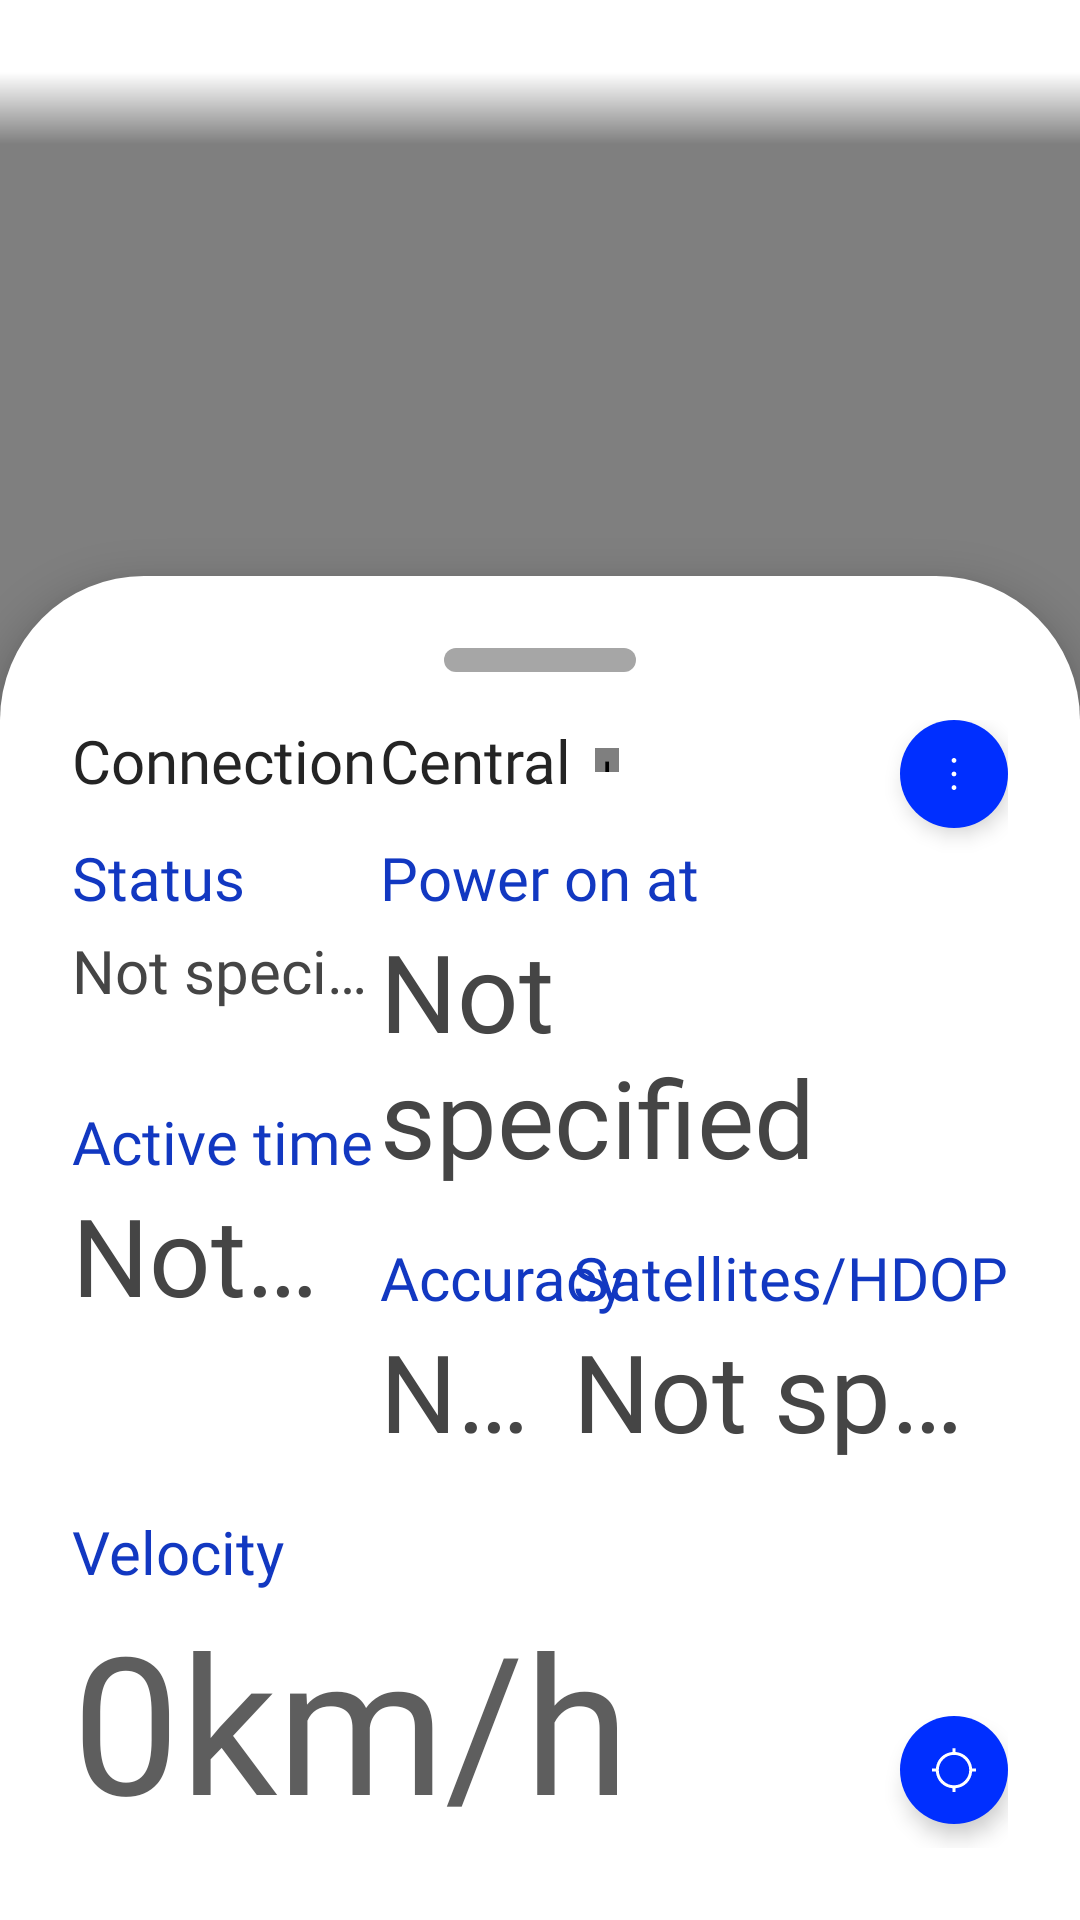

Layout XML and referenced resources for this Android screen:
<!-- AndroidManifest.xml: application theme MainTheme -->
<!-- res/layout/map_main.xml -->
<?xml version="1.0" encoding="utf-8"?>
<RelativeLayout xmlns:android="http://schemas.android.com/apk/res/android"
    android:layout_width="match_parent"
    android:layout_height="match_parent">

    <com.google.android.gms.maps.MapView
        android:id="@+id/mapView"
        android:layout_width="match_parent"
        android:layout_height="match_parent" />

    <View
        android:id="@+id/toolbar"
        android:layout_width="match_parent"
        android:layout_height="48dp"
        android:background="@drawable/gradient_top" />

    <LinearLayout
        android:layout_width="match_parent"
        android:layout_height="wrap_content"
        android:layout_alignParentBottom="true"
        android:background="@drawable/fragment_downer_background"
        android:elevation="8dp"
        android:orientation="vertical">

        <View
            android:id="@+id/notch"
            android:layout_width="64dp"
            android:layout_height="8dp"
            android:layout_gravity="center"
            android:layout_marginTop="@dimen/margin_4"
            android:background="@drawable/notch" />

        <RelativeLayout
            android:layout_width="match_parent"
            android:layout_height="wrap_content"
            android:layout_marginTop="@dimen/margin_3"
            android:paddingStart="24dp"
            android:paddingEnd="24dp"
            android:paddingBottom="@dimen/margin_4">

            <ImageButton
                android:id="@+id/buttonMenu"
                android:layout_width="36dp"
                android:layout_height="36dp"
                android:layout_alignParentEnd="true"
                android:background="@drawable/fab"
                android:elevation="4dp"
                android:src="@drawable/icon_more_vertical" />

            <ImageButton
                android:id="@+id/fab"
                android:layout_width="36dp"
                android:layout_height="36dp"
                android:layout_alignBottom="@+id/textVelocityValue"
                android:layout_alignParentEnd="true"
                android:layout_marginBottom="@dimen/margin"
                android:background="@drawable/fab"
                android:elevation="4dp"
                android:enabled="false"
                android:src="@drawable/location_disabled"
                android:textColor="@color/main_dark" />

            <RelativeLayout
                android:layout_width="match_parent"
                android:layout_height="wrap_content"
                android:layout_toStartOf="@+id/textPowerAt">

                <LinearLayout
                    android:id="@+id/rootConnection"
                    android:layout_width="wrap_content"
                    android:layout_height="wrap_content"
                    android:orientation="horizontal">

                    <TextView
                        android:layout_width="wrap_content"
                        android:layout_height="wrap_content"
                        android:fontFamily="@font/barlow_condensed_bold"
                        android:text="@string/connection"
                        android:textColor="@color/gray_12"
                        android:textSize="20sp" />

                    <lucns.tracker.views.LedView
                        android:id="@+id/ledConnection"
                        android:layout_width="8dp"
                        android:layout_height="8dp"
                        android:layout_gravity="center"
                        android:layout_marginStart="@dimen/margin" />
                </LinearLayout>

                <TextView
                    android:id="@+id/textStatus"
                    android:layout_width="wrap_content"
                    android:layout_height="wrap_content"
                    android:layout_below="@+id/rootConnection"
                    android:layout_marginTop="@dimen/margin_2"
                    android:fontFamily="@font/barlow_condensed_bold"
                    android:text="@string/status"
                    android:textColor="@color/main_dark"
                    android:textSize="20sp" />

                <TextView
                    android:id="@+id/textStatusValue"
                    android:layout_width="wrap_content"
                    android:layout_height="wrap_content"
                    android:layout_below="@+id/textStatus"
                    android:layout_marginTop="4dp"
                    android:fontFamily="@font/barlow_condensed_medium"
                    android:singleLine="true"
                    android:text="@string/not_specified"
                    android:textColor="@color/gray_8"
                    android:textSize="20sp" />

                <TextView
                    android:id="@+id/textActiveTime"
                    android:layout_width="wrap_content"
                    android:layout_height="wrap_content"
                    android:layout_below="@+id/textStatusValue"
                    android:layout_marginTop="30dp"
                    android:fontFamily="@font/barlow_condensed_bold"
                    android:text="@string/active_time"
                    android:textColor="@color/main_dark"
                    android:textSize="20sp" />

                <TextView
                    android:id="@+id/textActiveTimeValue"
                    android:layout_width="wrap_content"
                    android:layout_height="wrap_content"
                    android:layout_below="@+id/textActiveTime"
                    android:fontFamily="@font/barlow_condensed_light"
                    android:singleLine="true"
                    android:text="@string/not_specified"
                    android:textColor="@color/gray_8"
                    android:textSize="36sp" />

            </RelativeLayout>

            <TextView
                android:id="@+id/textAccuracy"
                android:layout_width="wrap_content"
                android:layout_height="wrap_content"
                android:layout_below="@+id/textPowerAtValue"
                android:layout_alignStart="@+id/textPowerAt"
                android:layout_marginTop="@dimen/margin_3"
                android:fontFamily="@font/barlow_condensed_bold"
                android:text="@string/accuracy"
                android:textColor="@color/main_dark"
                android:textSize="20sp" />

            <TextView
                android:id="@+id/textAccuracyValue"
                android:layout_width="wrap_content"
                android:layout_height="wrap_content"
                android:layout_below="@+id/textAccuracy"
                android:layout_alignStart="@+id/textPowerAt"
                android:layout_toStartOf="@+id/textSatellitesHdop"
                android:fontFamily="@font/barlow_condensed_light"
                android:singleLine="true"
                android:text="@string/not_specified"
                android:textColor="@color/gray_8"
                android:textSize="36sp" />

            <LinearLayout
                android:id="@+id/rootCentralStatus"
                android:layout_width="wrap_content"
                android:layout_height="wrap_content"
                android:layout_alignStart="@+id/textPowerAt"
                android:orientation="horizontal">

                <TextView
                    android:layout_width="wrap_content"
                    android:layout_height="wrap_content"
                    android:fontFamily="@font/barlow_condensed_bold"
                    android:text="@string/central"
                    android:textColor="@color/gray_12"
                    android:textSize="20sp" />

                <lucns.tracker.views.LedView
                    android:id="@+id/ledCentral"
                    android:layout_width="8dp"
                    android:layout_height="8dp"
                    android:layout_gravity="center"
                    android:layout_marginStart="@dimen/margin" />
            </LinearLayout>

            <TextView
                android:id="@+id/textPowerAt"
                android:layout_width="wrap_content"
                android:layout_height="wrap_content"
                android:layout_below="@+id/rootCentralStatus"
                android:layout_centerHorizontal="true"
                android:fontFamily="@font/barlow_condensed_bold"
                android:text="@string/power_on_at"
                android:layout_marginTop="@dimen/margin_2"
                android:textColor="@color/main_dark"
                android:textSize="20sp" />

            <TextView
                android:id="@+id/textPowerAtValue"
                android:layout_width="wrap_content"
                android:layout_height="wrap_content"
                android:layout_below="@+id/textPowerAt"
                android:layout_alignStart="@+id/textPowerAt"
                android:fontFamily="@font/barlow_condensed_light"
                android:text="@string/not_specified"
                android:textColor="@color/gray_8"
                android:textSize="36sp" />

            <TextView
                android:id="@+id/textSatellitesHdop"
                android:layout_width="wrap_content"
                android:layout_height="wrap_content"
                android:layout_below="@+id/textPowerAtValue"
                android:layout_alignParentEnd="true"
                android:layout_centerHorizontal="true"
                android:layout_marginTop="@dimen/margin_3"
                android:fontFamily="@font/barlow_condensed_bold"
                android:text="@string/satellites_hdop"
                android:textColor="@color/main_dark"
                android:textSize="20sp" />

            <TextView
                android:id="@+id/textSatellitesHdopValue"
                android:layout_width="wrap_content"
                android:layout_height="wrap_content"
                android:layout_below="@+id/textAccuracy"
                android:layout_alignStart="@+id/textSatellitesHdop"
                android:fontFamily="@font/barlow_condensed_light"
                android:singleLine="true"
                android:text="@string/not_specified"
                android:textColor="@color/gray_8"
                android:textSize="36sp" />

            <TextView
                android:id="@+id/textVelocity"
                android:layout_width="wrap_content"
                android:layout_height="wrap_content"
                android:layout_below="@+id/textAccuracyValue"
                android:layout_marginTop="@dimen/margin_3"
                android:fontFamily="@font/barlow_condensed_bold"
                android:text="@string/velocity"
                android:textColor="@color/main_dark"
                android:textSize="20sp" />

            <TextView
                android:id="@+id/textVelocityValue"
                android:layout_width="wrap_content"
                android:layout_height="wrap_content"
                android:layout_below="@+id/textVelocity"
                android:fontFamily="@font/barlow_condensed_bold"
                android:text="@string/velocity_zero"
                android:textColor="@color/gray_6"
                android:textSize="64sp" />
        </RelativeLayout>
    </LinearLayout>
</RelativeLayout>
<!-- resources referenced by this layout -->
<resources>
  <color name="gray_12">#242424</color>
  <color name="gray_6">#5e5e5e</color>
  <color name="gray_8">#454545</color>
  <color name="main_dark">#1238C1</color>
  <dimen name="margin">8dp</dimen>
  <dimen name="margin_2">12dp</dimen>
  <dimen name="margin_3">16dp</dimen>
  <dimen name="margin_4">24dp</dimen>
  <!-- drawable fragment_downer_background (drawable) -->
  <shape xmlns:android="http://schemas.android.com/apk/res/android"
      android:shape="rectangle">
      <corners
          android:topLeftRadius="48dp"
          android:topRightRadius="48dp" />
      <solid android:color="@android:color/white" />
  </shape>
  <!-- drawable gradient_top (drawable) -->
  <shape xmlns:android="http://schemas.android.com/apk/res/android"
      android:shape="rectangle">
      <gradient
          android:angle="270"
          android:endColor="@android:color/transparent"
          android:centerColor="@android:color/white"
          android:startColor="@android:color/white"
          android:type="linear" />
  </shape>
  <!-- drawable icon_more_vertical (drawable) -->
  <vector xmlns:android="http://schemas.android.com/apk/res/android"
      android:width="16dp"
      android:height="16dp"
      android:viewportWidth="48"
      android:viewportHeight="48">
    <path
        android:fillColor="@android:color/white"
        android:pathData="M24,40Q23,40 22.3,39.3Q21.6,38.6 21.6,37.6Q21.6,36.6 22.3,35.9Q23,35.2 24,35.2Q25,35.2 25.7,35.9Q26.4,36.6 26.4,37.6Q26.4,38.6 25.7,39.3Q25,40 24,40ZM24,26.4Q23,26.4 22.3,25.7Q21.6,25 21.6,24Q21.6,23 22.3,22.3Q23,21.6 24,21.6Q25,21.6 25.7,22.3Q26.4,23 26.4,24Q26.4,25 25.7,25.7Q25,26.4 24,26.4ZM24,12.8Q23,12.8 22.3,12.1Q21.6,11.4 21.6,10.4Q21.6,9.4 22.3,8.7Q23,8 24,8Q25,8 25.7,8.7Q26.4,9.4 26.4,10.4Q26.4,11.4 25.7,12.1Q25,12.8 24,12.8Z"/>
  </vector>
  <!-- drawable location_disabled (drawable) -->
  <vector xmlns:android="http://schemas.android.com/apk/res/android"
      android:width="16dp"
      android:height="16dp"
      android:viewportWidth="48"
      android:viewportHeight="48"
      android:tint="@android:color/white">
    <path
        android:fillColor="@android:color/white"
        android:pathData="M22.5,46V42.25Q15.65,41.55 11.1,37Q6.55,32.45 5.85,25.6H2.1V22.6H5.85Q6.55,15.75 11.1,11.2Q15.65,6.65 22.5,5.95V2.2H25.5V5.95Q32.35,6.65 36.9,11.2Q41.45,15.75 42.15,22.6H45.9V25.6H42.15Q41.45,32.45 36.9,37Q32.35,41.55 25.5,42.25V46ZM24,39.3Q30.25,39.3 34.725,34.825Q39.2,30.35 39.2,24.1Q39.2,17.85 34.725,13.375Q30.25,8.9 24,8.9Q17.75,8.9 13.275,13.375Q8.8,17.85 8.8,24.1Q8.8,30.35 13.275,34.825Q17.75,39.3 24,39.3Z"/>
  </vector>
  <!-- drawable notch (drawable) -->
  <shape xmlns:android="http://schemas.android.com/apk/res/android"
      android:shape="rectangle">
      <corners
          android:radius="16dp" />
      <solid android:color="@color/white_4" />
  </shape>
  <string name="accuracy">Accuracy</string>
  <string name="active_time">Active time</string>
  <string name="central">Central</string>
  <string name="connection">Connection</string>
  <string name="not_specified">Not specified</string>
  <string name="power_on_at">Power on at</string>
  <string name="satellites_hdop">Satellites/HDOP</string>
  <string name="status">Status</string>
  <string name="velocity">Velocity</string>
  <string name="velocity_zero">0km/h</string>
  <color name="gray">#888888</color>
  <color name="main">#002FFF</color>
  <color name="white_4">#a6a6a6</color>
</resources>
